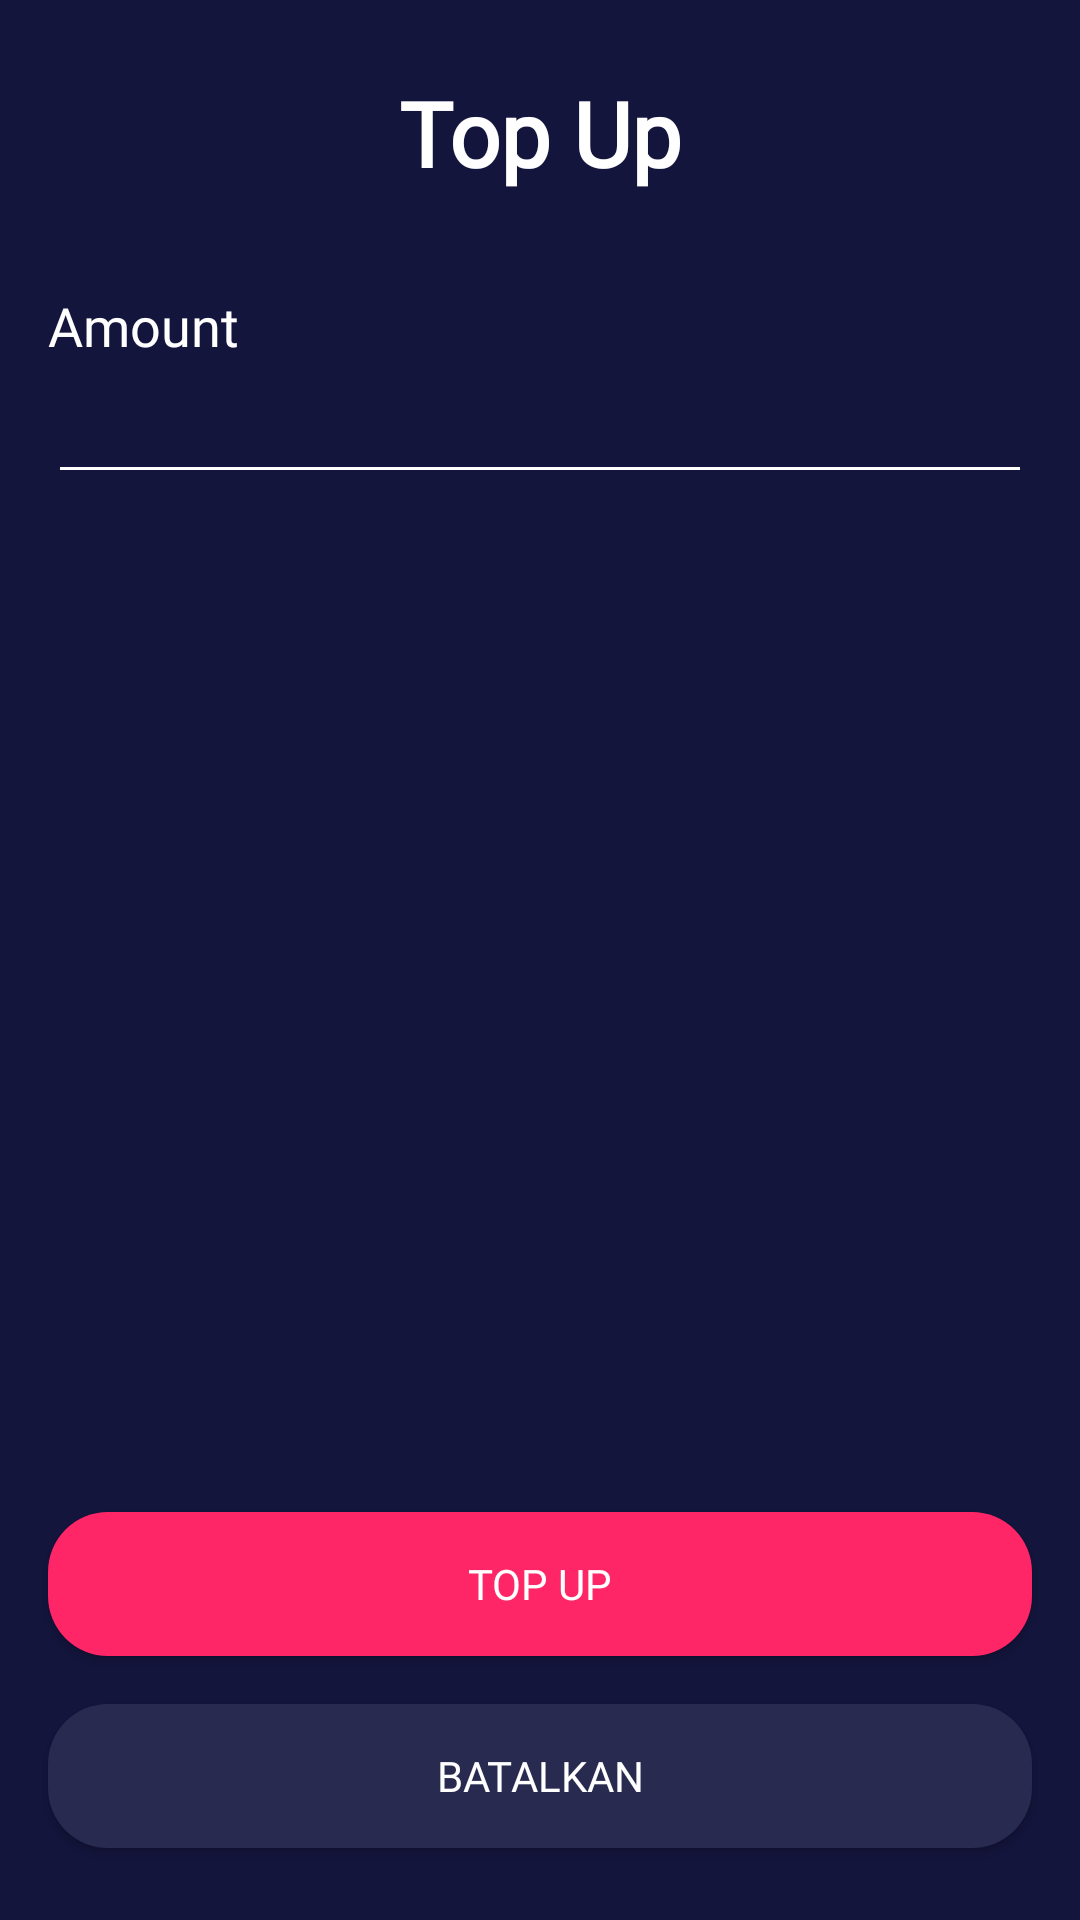

The Android layout XML behind this screen, and the referenced resources:
<!-- AndroidManifest.xml: application theme AppTheme.noActionBar -->
<!-- res/layout/activity_top_up.xml -->
<?xml version="1.0" encoding="utf-8"?>
<androidx.constraintlayout.widget.ConstraintLayout xmlns:android="http://schemas.android.com/apk/res/android"
    xmlns:app="http://schemas.android.com/apk/res-auto"
    xmlns:tools="http://schemas.android.com/tools"
    android:layout_width="match_parent"
    android:layout_height="match_parent"
    android:background="@color/colorBlue"
    tools:context=".onboarding.OnboardingOneActivity">

    <ImageView
        android:id="@+id/iv_back"
        android:layout_width="40dp"
        android:layout_height="40dp"
        android:layout_marginStart="24dp"
        android:layout_marginTop="24dp"
        app:layout_constraintStart_toStartOf="parent"
        app:layout_constraintTop_toTopOf="parent"
        app:srcCompat="@drawable/ic_arrow_back_white_24dp" />

    <Button
        android:id="@+id/btn_top_up"
        android:layout_width="0dp"
        android:layout_height="wrap_content"
        android:layout_marginStart="16dp"
        android:layout_marginEnd="16dp"
        android:layout_marginBottom="16dp"
        android:background="@drawable/shape_rectangle_pink"
        android:fontFamily="@font/montserrat_bold"
        android:text="@string/top_up"
        android:textColor="@android:color/white"
        app:layout_constraintBottom_toTopOf="@+id/btn_batal"
        app:layout_constraintEnd_toEndOf="parent"
        app:layout_constraintHorizontal_bias="1.0"
        app:layout_constraintStart_toStartOf="parent" />

    <Button
        android:id="@+id/btn_batal"
        android:layout_width="0dp"
        android:layout_height="wrap_content"
        android:layout_marginStart="16dp"
        android:layout_marginEnd="16dp"
        android:layout_marginBottom="24dp"
        android:background="@drawable/shape_rectangle_blue_grey"
        android:fontFamily="@font/montserrat_bold"
        android:text="@string/batal"
        android:textColor="@android:color/white"
        app:layout_constraintBottom_toBottomOf="parent"
        app:layout_constraintEnd_toEndOf="parent"
        app:layout_constraintHorizontal_bias="0.498"
        app:layout_constraintStart_toStartOf="parent" />

    <TextView
        android:id="@+id/textView"
        android:layout_width="0dp"
        android:layout_height="wrap_content"
        android:layout_marginStart="16dp"
        android:layout_marginTop="24dp"
        android:layout_marginEnd="16dp"
        android:fontFamily="@font/montserrat_bold"
        android:gravity="center"
        android:text="@string/top_up"
        android:textColor="@color/colorWhite"
        android:textSize="30sp"
        android:textStyle="bold"
        app:layout_constraintEnd_toEndOf="parent"
        app:layout_constraintStart_toStartOf="parent"
        app:layout_constraintTop_toTopOf="parent" />

    <TextView
        android:id="@+id/tv_hello"
        android:layout_width="0dp"
        android:layout_height="wrap_content"
        android:layout_marginStart="16dp"
        android:layout_marginTop="32dp"
        android:layout_marginEnd="16dp"
        android:fontFamily="@font/montserrat_bold"
        android:text="@string/amount"
        android:textColor="@color/colorWhite"
        android:textSize="18sp"
        app:layout_constraintEnd_toEndOf="parent"
        app:layout_constraintHorizontal_bias="1.0"
        app:layout_constraintStart_toStartOf="parent"
        app:layout_constraintTop_toBottomOf="@+id/textView" />

    <EditText
        android:id="@+id/et_amount"
        android:layout_width="0dp"
        android:layout_height="wrap_content"
        android:layout_marginStart="16dp"
        android:layout_marginTop="8dp"
        android:layout_marginEnd="16dp"
        android:backgroundTint="@color/colorWhite"
        android:ems="10"
        android:fontFamily="@font/montserrat"
        android:inputType="textPersonName|numberDecimal"
        android:text=""
        android:textColor="@color/colorWhite"
        android:textColorHint="@color/colorGrey"
        android:textSize="14sp"
        app:layout_constraintEnd_toEndOf="parent"
        app:layout_constraintStart_toStartOf="parent"
        app:layout_constraintTop_toBottomOf="@+id/tv_hello" />

</androidx.constraintlayout.widget.ConstraintLayout>
<!-- resources referenced by this layout -->
<resources>
  <color name="colorBlue">#14153D</color>
  <color name="colorGrey">#D3CFCF</color>
  <color name="colorWhite">#FFFFFF</color>
  <!-- drawable shape_rectangle_blue_grey (drawable) -->
  <?xml version="1.0" encoding="utf-8"?>
  <shape xmlns:android="http://schemas.android.com/apk/res/android"
      android:shape="rectangle">
  
      <solid android:color="@color/colorBlueGrey"/>
      <corners android:radius="20dp"/>
  
  
  </shape>
  <!-- drawable shape_rectangle_pink (drawable) -->
  <?xml version="1.0" encoding="utf-8"?>
  <shape xmlns:android="http://schemas.android.com/apk/res/android"
      android:shape="rectangle">
  
      <solid android:color="@color/colorPink"/>
      <corners android:radius="20dp"/>
  
  
  </shape>
  <string name="amount">Amount</string>
  <string name="batal">Batalkan</string>
  <string name="top_up">Top Up</string>
  <style name="AppTheme.noActionBar" parent="Theme.AppCompat.Light.NoActionBar" />
  <color name="colorBlueGrey">#292A50</color>
  <color name="colorPink">#FF2667</color>
</resources>
